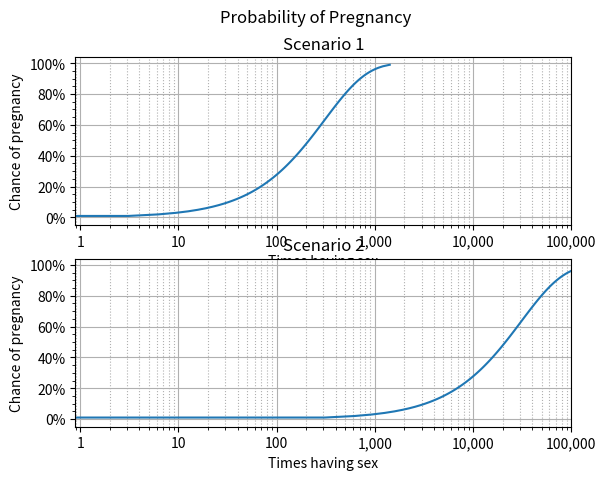

Write the Python code that produced this figure.
import matplotlib.pyplot as plt
import matplotlib.ticker as m_tick
import math
from functools import cached_property
from typing import Optional, Iterator, Iterable


class Method:
    _effectiveness: float

    def __init__(self, effectiveness: float):
        assert 0.0 <= effectiveness <= 1.0
        self._effectiveness = effectiveness

    @property
    def effectiveness(self) -> float:
        return self._effectiveness

    @cached_property
    def p_failure(self) -> float:
        return 1 - self._effectiveness


class Scenario:
    _name: str
    _methods: list[Method]
    _effectiveness: Optional[float]

    def __init__(self, name: str):
        self._name = name
        self._methods = list()
        self._effectiveness = None

    @property
    def name(self) -> str:
        return self._name

    def add_method(self, method: Method) -> None:
        self._methods.append(method)

    def effectiveness(self, n: int = 1) -> float:
        if self._effectiveness is None:
            total = 1
            for m in self._methods:
                total *= m.p_failure
            self._effectiveness = 1 - total

        return self._effectiveness ** n

    def n_for_threshold(self, threshold: float) -> float:
        return math.log(1 - threshold, self.effectiveness())

    def n_list(self, thresholds: Iterable[float]) -> Iterator[float]:
        for t in thresholds:
            yield self.n_for_threshold(t)


class MyPlot:
    _scenarios: list[Scenario]

    def __init__(self, scenarios: Iterator[Scenario]):
        self._scenarios = list(scenarios)

    @cached_property
    def _steps(self, *, min_threshold: float = 0.0, max_threshold: float = 1.0, step_size: float = 0.01) -> list[float]:
        steps = [min_threshold + step_size * mult for mult in range(math.ceil((max_threshold - min_threshold) / step_size))]
        return steps

    def _setup_axes(self, ax: plt.Axes) -> None:
        ax.set_xscale('log')

        ax.grid(visible=True, which='major', linestyle='-')
        ax.grid(visible=True, which='minor', axis='x', linestyle=':')
        ax.minorticks_on()
        ax.yaxis.set_major_formatter(m_tick.PercentFormatter(xmax=1))
        ax.xaxis.set_major_formatter(m_tick.FuncFormatter("{:,.0f}".format))

        ax.set_xlabel("Times having sex")
        ax.set_ylabel("Chance of pregnancy")

    def show(self) -> None:
        max_n = 100_000

        for idx, scenario in enumerate(self._scenarios):
            ax: plt.Axes = plt.subplot(len(self._scenarios), 1, idx+1)

            self._setup_axes(ax)
            ax.set_xlim(right=max_n)
            ax.set_title(scenario.name)

            n_list = list(scenario.n_list(self._steps))
            ax.plot(n_list, self._steps, label=scenario.name)

        plt.suptitle("Probability of Pregnancy")
        plt.show()


def main():
    scenario1 = Scenario("Scenario 1")
    scenario1.add_method(Method(0.91))
    scenario1.add_method(Method(0.85))
    scenario1.add_method(Method(0.76))

    scenario2 = Scenario("Scenario 2")
    scenario2.add_method(Method(0.99))
    scenario2.add_method(Method(0.91))
    scenario2.add_method(Method(0.85))
    scenario2.add_method(Method(0.76))

    plot = MyPlot([scenario1, scenario2])
    plot.show()


if __name__ == '__main__':
    main()
